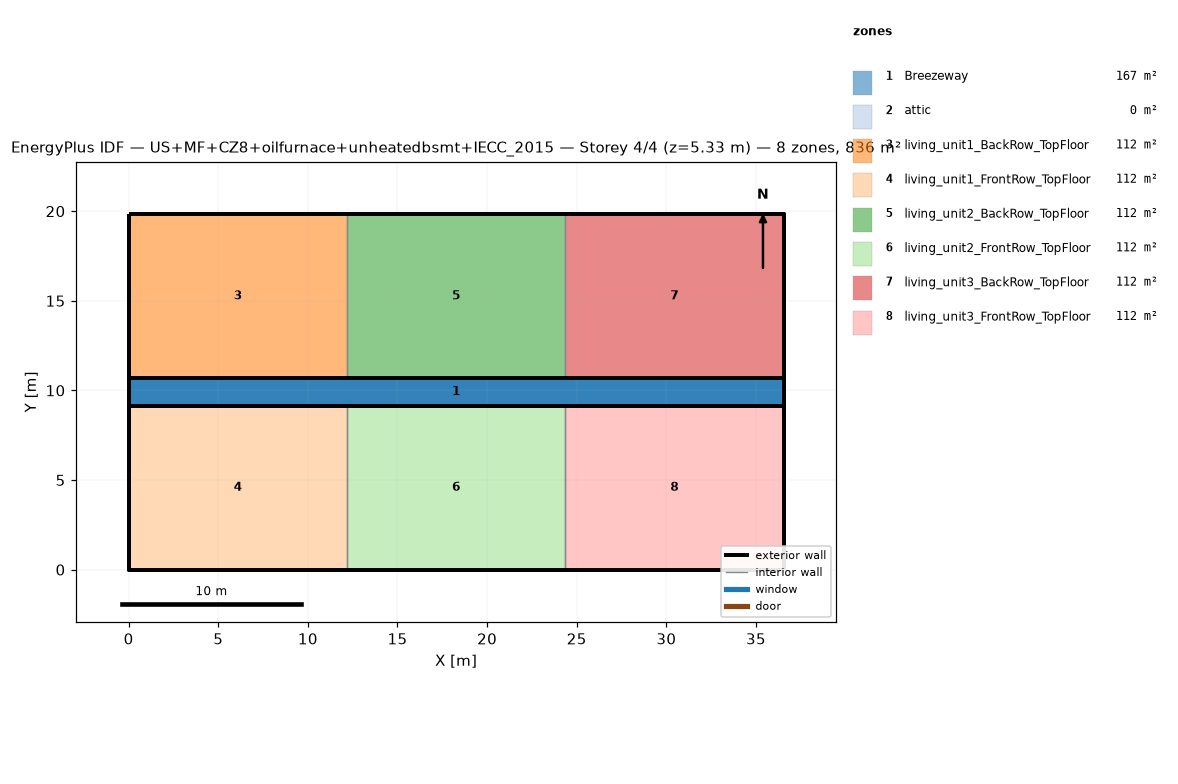
=== STOREY PLAN SPEC (per zone: floor XY polygon, exterior-wall plan segments, windows/doors) ===
zone 1: Breezeway  (167.0 m²)
  floor: (36.54, 9.16) (0.00, 9.16) (0.00, 10.68) (36.54, 10.68)
  floor: (36.54, 9.16) (0.00, 9.16) (0.00, 10.68) (36.54, 10.68)
  floor: (36.54, 9.16) (0.00, 9.16) (0.00, 10.68) (36.54, 10.68)
zone 2: attic  (0.0 m²)
  exterior wall: (36.54, 0.00) – (36.54, 19.84) – (36.54, 9.92)  [29.8 m]
  exterior wall: (0.00, 19.84) – (0.00, 0.00) – (0.00, 9.92)  [29.8 m]
zone 3: living_unit1_BackRow_TopFloor  (111.5 m²)
  floor: (12.18, 10.68) (0.00, 10.68) (0.00, 19.84) (12.18, 19.84)
  exterior wall: (12.18, 19.84) – (0.00, 19.84)  [12.2 m]
  exterior wall: (0.00, 19.84) – (0.00, 10.68)  [9.2 m]
  exterior wall: (0.00, 10.68) – (12.18, 10.68)  [12.2 m]
  interior walls: 1
zone 4: living_unit1_FrontRow_TopFloor  (111.5 m²)
  floor: (12.18, 0.00) (0.00, 0.00) (0.00, 9.16) (12.18, 9.16)
  exterior wall: (0.00, 0.00) – (12.18, 0.00)  [12.2 m]
  exterior wall: (0.00, 9.16) – (0.00, 0.00)  [9.2 m]
  exterior wall: (12.18, 9.16) – (0.00, 9.16)  [12.2 m]
  interior walls: 1
zone 5: living_unit2_BackRow_TopFloor  (111.5 m²)
  floor: (24.36, 10.68) (12.18, 10.68) (12.18, 19.84) (24.36, 19.84)
  exterior wall: (12.18, 10.68) – (24.36, 10.68)  [12.2 m]
  exterior wall: (24.36, 19.84) – (12.18, 19.84)  [12.2 m]
  interior walls: 2
zone 6: living_unit2_FrontRow_TopFloor  (111.5 m²)
  floor: (24.36, 0.00) (12.18, 0.00) (12.18, 9.16) (24.36, 9.16)
  exterior wall: (12.18, 0.00) – (24.36, 0.00)  [12.2 m]
  exterior wall: (24.36, 9.16) – (12.18, 9.16)  [12.2 m]
  interior walls: 2
zone 7: living_unit3_BackRow_TopFloor  (111.5 m²)
  floor: (36.54, 10.68) (24.36, 10.68) (24.36, 19.84) (36.54, 19.84)
  exterior wall: (36.54, 10.68) – (36.54, 19.84)  [9.2 m]
  exterior wall: (36.54, 19.84) – (24.36, 19.84)  [12.2 m]
  exterior wall: (24.36, 10.68) – (36.54, 10.68)  [12.2 m]
  interior walls: 1
zone 8: living_unit3_FrontRow_TopFloor  (111.5 m²)
  floor: (36.54, 0.00) (24.36, 0.00) (24.36, 9.16) (36.54, 9.16)
  exterior wall: (24.36, 0.00) – (36.54, 0.00)  [12.2 m]
  exterior wall: (36.54, 0.00) – (36.54, 9.16)  [9.2 m]
  exterior wall: (36.54, 9.16) – (24.36, 9.16)  [12.2 m]
  interior walls: 1

=== DERIVED (storey summary) ===
Building: US+MF+CZ8+oilfurnace+unheatedbsmt+IECC_2015
Storey: 4 of 4  (floor level z = 5.33 m)
Storey gross floor area: 836.2 m²
Zones on this storey: 8
  - Breezeway: floor 167.0 m²
  - attic: floor 0.0 m²; exterior wall 59.5 m (81.9 m²); WWR 0.0%
  - living_unit1_BackRow_TopFloor: floor 111.5 m²; exterior wall 33.5 m (86.9 m²); WWR 0.0%
  - living_unit1_FrontRow_TopFloor: floor 111.5 m²; exterior wall 33.5 m (86.9 m²); WWR 0.0%
  - living_unit2_BackRow_TopFloor: floor 111.5 m²; exterior wall 24.4 m (63.1 m²); WWR 0.0%
  - living_unit2_FrontRow_TopFloor: floor 111.5 m²; exterior wall 24.4 m (63.1 m²); WWR 0.0%
  - living_unit3_BackRow_TopFloor: floor 111.5 m²; exterior wall 33.5 m (86.9 m²); WWR 0.0%
  - living_unit3_FrontRow_TopFloor: floor 111.5 m²; exterior wall 33.5 m (86.9 m²); WWR 0.0%
Zone adjacency (shared interzone walls):
  - living_unit1_BackRow_TopFloor ↔ living_unit2_BackRow_TopFloor
  - living_unit1_FrontRow_TopFloor ↔ living_unit2_FrontRow_TopFloor
  - living_unit2_BackRow_TopFloor ↔ living_unit3_BackRow_TopFloor
  - living_unit2_FrontRow_TopFloor ↔ living_unit3_FrontRow_TopFloor